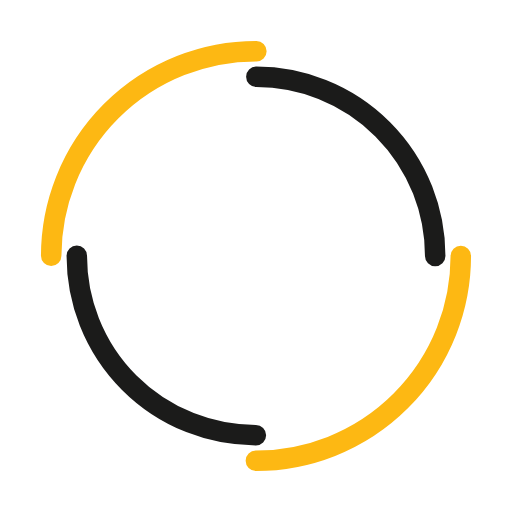
t = 0.00 s
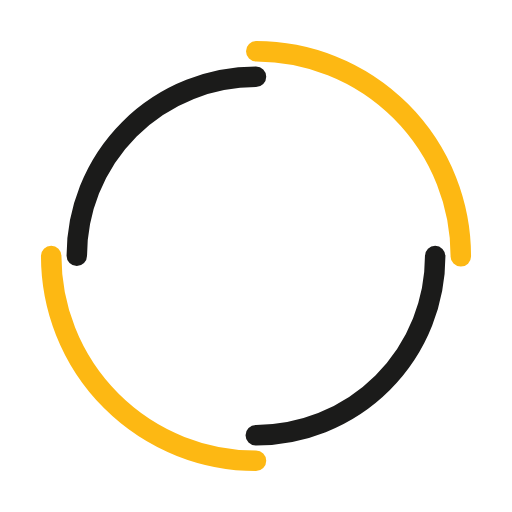
t = 0.25 s
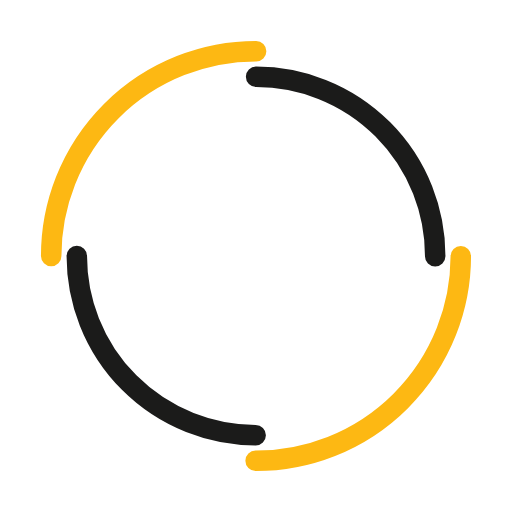
t = 0.50 s
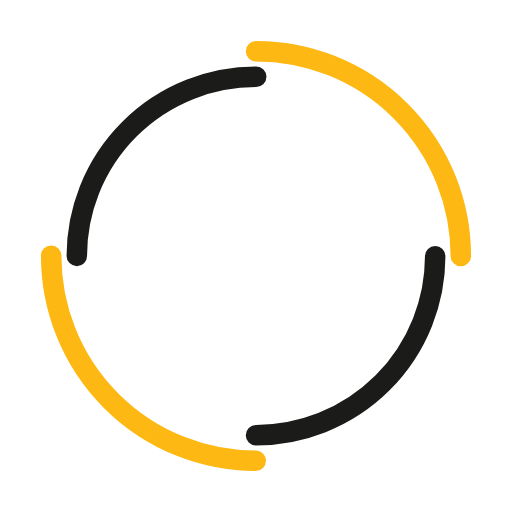
t = 0.75 s

The animated SVG that drew these frames (rendered in a browser with its animation timeline set to each time). Animation: 2 SMIL elements (animateTransform=2); one cycle of 1.00 s, repeats indefinitely.

<svg width="40px"  height="40px"  xmlns="http://www.w3.org/2000/svg" viewBox="0 0 100 100" preserveAspectRatio="xMidYMid" class="lds-dual-ring">
    <circle cx="50" cy="50" ng-attr-r="{{config.radius}}" ng-attr-stroke-width="{{config.width}}" ng-attr-stroke="{{config.c1}}" ng-attr-stroke-dasharray="{{config.dasharray}}" fill="none" stroke-linecap="round" r="40" stroke-width="4" stroke="#fdb813" stroke-dasharray="62.83185307179586 62.83185307179586" transform="rotate(234 50 50)">
      <animateTransform attributeName="transform" type="rotate" calcMode="linear" values="0 50 50;360 50 50" keyTimes="0;1" dur="1s" begin="0s" repeatCount="indefinite"></animateTransform>
    </circle>
    <circle cx="50" cy="50" ng-attr-r="{{config.radius2}}" ng-attr-stroke-width="{{config.width}}" ng-attr-stroke="{{config.c2}}" ng-attr-stroke-dasharray="{{config.dasharray2}}" ng-attr-stroke-dashoffset="{{config.dashoffset2}}" fill="none" stroke-linecap="round" r="35" stroke-width="4" stroke="#1b1b1a" stroke-dasharray="54.97787143782138 54.97787143782138" stroke-dashoffset="54.97787143782138" transform="rotate(-234 50 50)">
      <animateTransform attributeName="transform" type="rotate" calcMode="linear" values="0 50 50;-360 50 50" keyTimes="0;1" dur="1s" begin="0s" repeatCount="indefinite"></animateTransform>
    </circle>
  </svg>